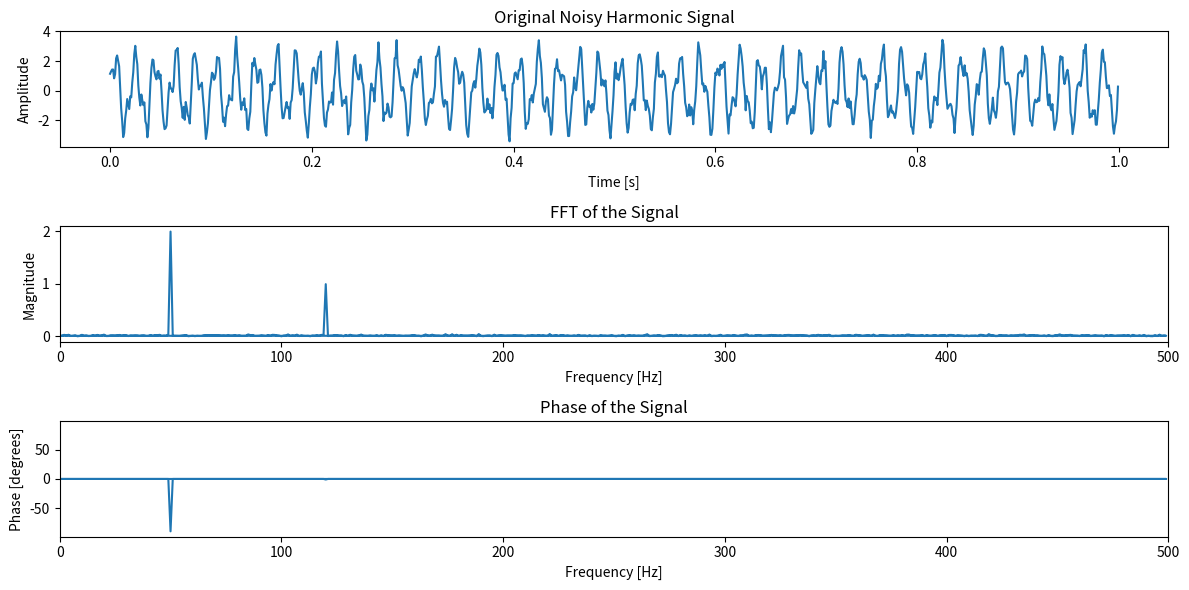
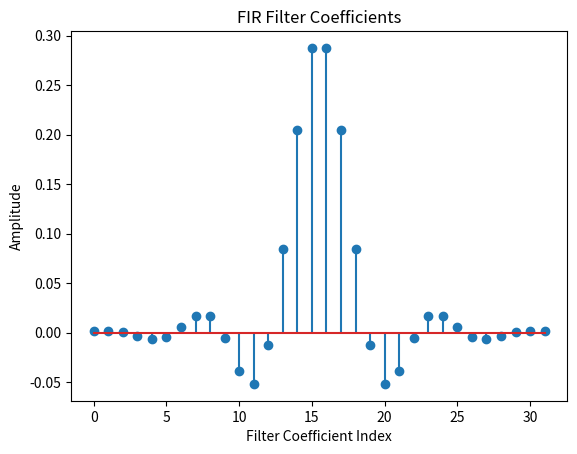
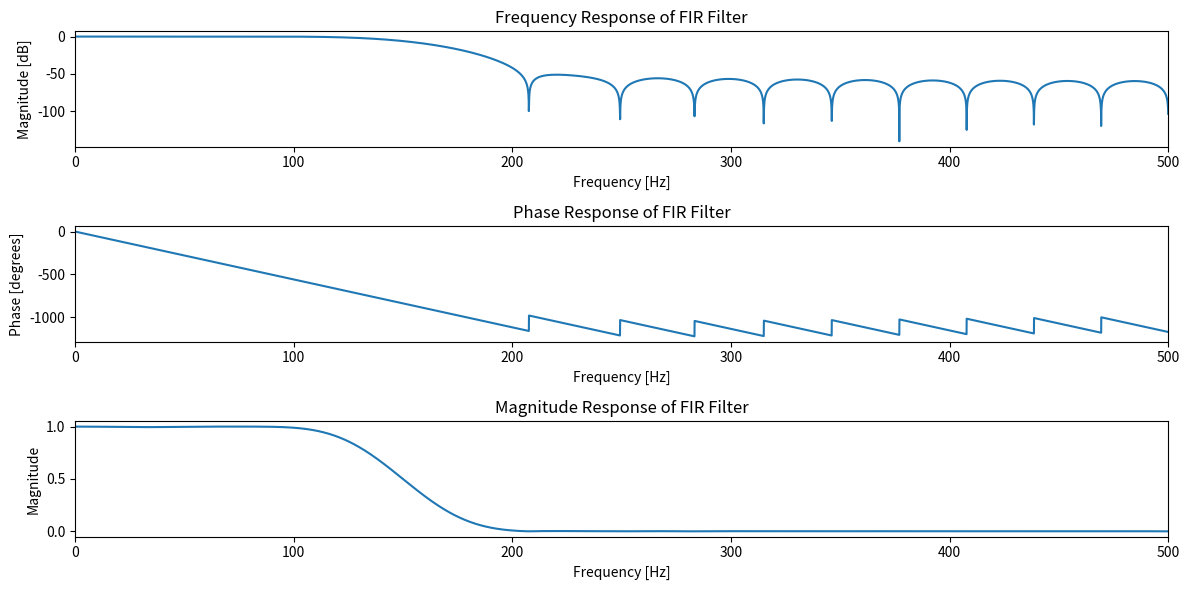
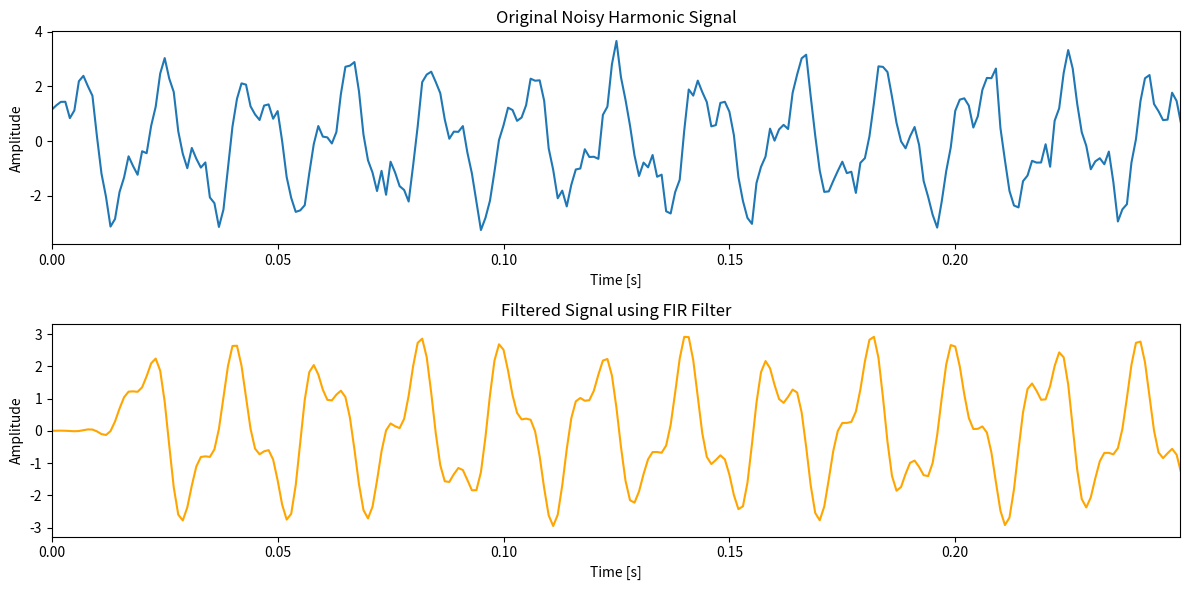

Python code for these plots, in order:
import numpy as np
import matplotlib.pyplot as plt
import scipy.signal as signal

N1 = 10  # Bit width for filter coefficients

N2 = 16  # Bit width for input signal

N3 = 32  # Bit width for output signal

scale_factor = 2 ** (N1 - 1)  # Scale factor for converting to binary representation

# 1. 랜덤 시드 고정 (매 실행마다 동일한 노이즈 생성)
np.random.seed(42)

# This function is used to perform a signed binary to the signed decimal representation
def todecimal(x, bits):
    assert len(x) <= bits, "Input binary string length does not match specified bit width."
    n = int(x,2)
    s = 1 << (bits - 1)
    return (n&(s-1)) - (n&s)

#generate a test noisy harmonic signal
Fs = 1000  # Sampling frequency
dt = 1/Fs  # Time step
t = np.arange(0,1,dt)  # Time vector
output = 2 * np.sin(2 * np.pi * 50 * t) + np.cos(2 * np.pi * 120 * t) + np.random.randn(len(t)) * 0.3  # Noisy harmonic signal

#FFT of the signal
fft_output = np.fft.fft(output)

fft_magnitude = 2*np.abs(fft_output)/len(output)
fft_freq = np.fft.fftfreq(len(output), dt)

phase = np.angle(fft_output)  # Phase of the FFT output
threshold = 0.1  # Threshold for filtering
phase_thresholded = np.where(fft_magnitude > threshold, phase, 0)  # Filtered phase based on magnitude threshold

# Plot the original signal and its FFT
plt.figure(figsize=(12, 6))
plt.subplot(3,1,1)
plt.plot(t, output)
plt.title('Original Noisy Harmonic Signal')
plt.xlabel('Time [s]')
plt.ylabel('Amplitude')

plt.subplot(3,1,2)
plt.plot(fft_freq, fft_magnitude)
plt.title('FFT of the Signal')
plt.xlabel('Frequency [Hz]')
plt.ylabel('Magnitude')
plt.xlim(0, Fs/2)  # Limit x-axis to positive frequencies

plt.subplot(3,1,3)
plt.plot(fft_freq, np.rad2deg(phase_thresholded))
plt.title('Phase of the Signal')
plt.xlabel('Frequency [Hz]')
plt.ylabel('Phase [degrees]')
plt.xlim(0, Fs/2)  # Limit x-axis to positive frequencies


plt.tight_layout() # 화면의 레이아웃을 조정하여 겹치지 않도록 함
plt.show()

#save the converted sequence to the data file

#convert to binary
output_b = []
for number in output:
    output_b.append(np.binary_repr(int(number * scale_factor), width=N2))

#save the converted sequence to the data file
with open('input2.data', 'w') as f:
    for item in output_b:
        f.write(f"{item}\n")

#design fir filter

#number of taps
numtaps = 32
cutoff_freq = 150

#design the filter using the window method
fir_coeff = signal.firwin(numtaps, cutoff_freq, fs=Fs, window = 'hamming')

#plot the filter coefficients
plt.stem(fir_coeff)
plt.xlabel('Filter Coefficient Index')
plt.ylabel('Amplitude')
plt.title('FIR Filter Coefficients')
plt.show()

#calculate the frequency response of the filter
w, h = signal.freqz(fir_coeff, worN=8000)

#convert virtual frequency to actual frequency
freqencies = w * Fs / (2 * np.pi)

#magintiude response, phase response
amplitude = np.abs(h) # magnitude
amplitude_db = 20*np.log10(np.abs(h)) #dB
phase = np.rad2deg(np.unwrap(np.angle(h)))


plt.figure(figsize=(12, 6))
plt.subplot(3, 1, 1)
plt.plot(freqencies, amplitude_db)
plt.title('Frequency Response of FIR Filter')
plt.xlabel('Frequency [Hz]')
plt.ylabel('Magnitude [dB]')
plt.xlim(0, Fs/2)

plt.subplot(3, 1, 2)
plt.plot(freqencies, phase)
plt.title('Phase Response of FIR Filter')
plt.xlabel('Frequency [Hz]')
plt.ylabel('Phase [degrees]')
plt.xlim(0, Fs/2)

plt.subplot(3, 1, 3)
plt.plot(freqencies, amplitude)
plt.title('Magnitude Response of FIR Filter')
plt.xlabel('Frequency [Hz]')
plt.ylabel('Magnitude')
plt.xlim(0, Fs/2)

plt.tight_layout()
plt.show()

#filtered output using the designed FIR filter
filtered_output = signal.lfilter(fir_coeff, 1.0, output)

plt.figure(figsize=(12, 6))
plt.subplot(2, 1, 1)
plt.plot(t, output, label='Original Signal')
plt.title('Original Noisy Harmonic Signal')
plt.xlabel('Time [s]')
plt.ylabel('Amplitude')
plt.xlim(0, t[-1]/4)  # Limit x-axis to the first half of the time vector

plt.subplot(2, 1, 2)
plt.plot(t, filtered_output, label='Filtered Signal', color='orange')
plt.title('Filtered Signal using FIR Filter')
plt.xlabel('Time [s]')
plt.ylabel('Amplitude')
plt.tight_layout()
plt.xlim(0, t[-1]/4)  # Limit x-axis to the first half of the time vector
plt.show()

#save the filter coefficients to a file
#convert the filter coefficients to binary representation
fir_coeff_b = []
for coeff in fir_coeff:
    fir_coeff_b.append(np.binary_repr(int(coeff * scale_factor), width=N1))


with open('fir_coefficients.data', 'w') as f:
    for coeff in fir_coeff_b:
        f.write(f"{coeff}\n")
